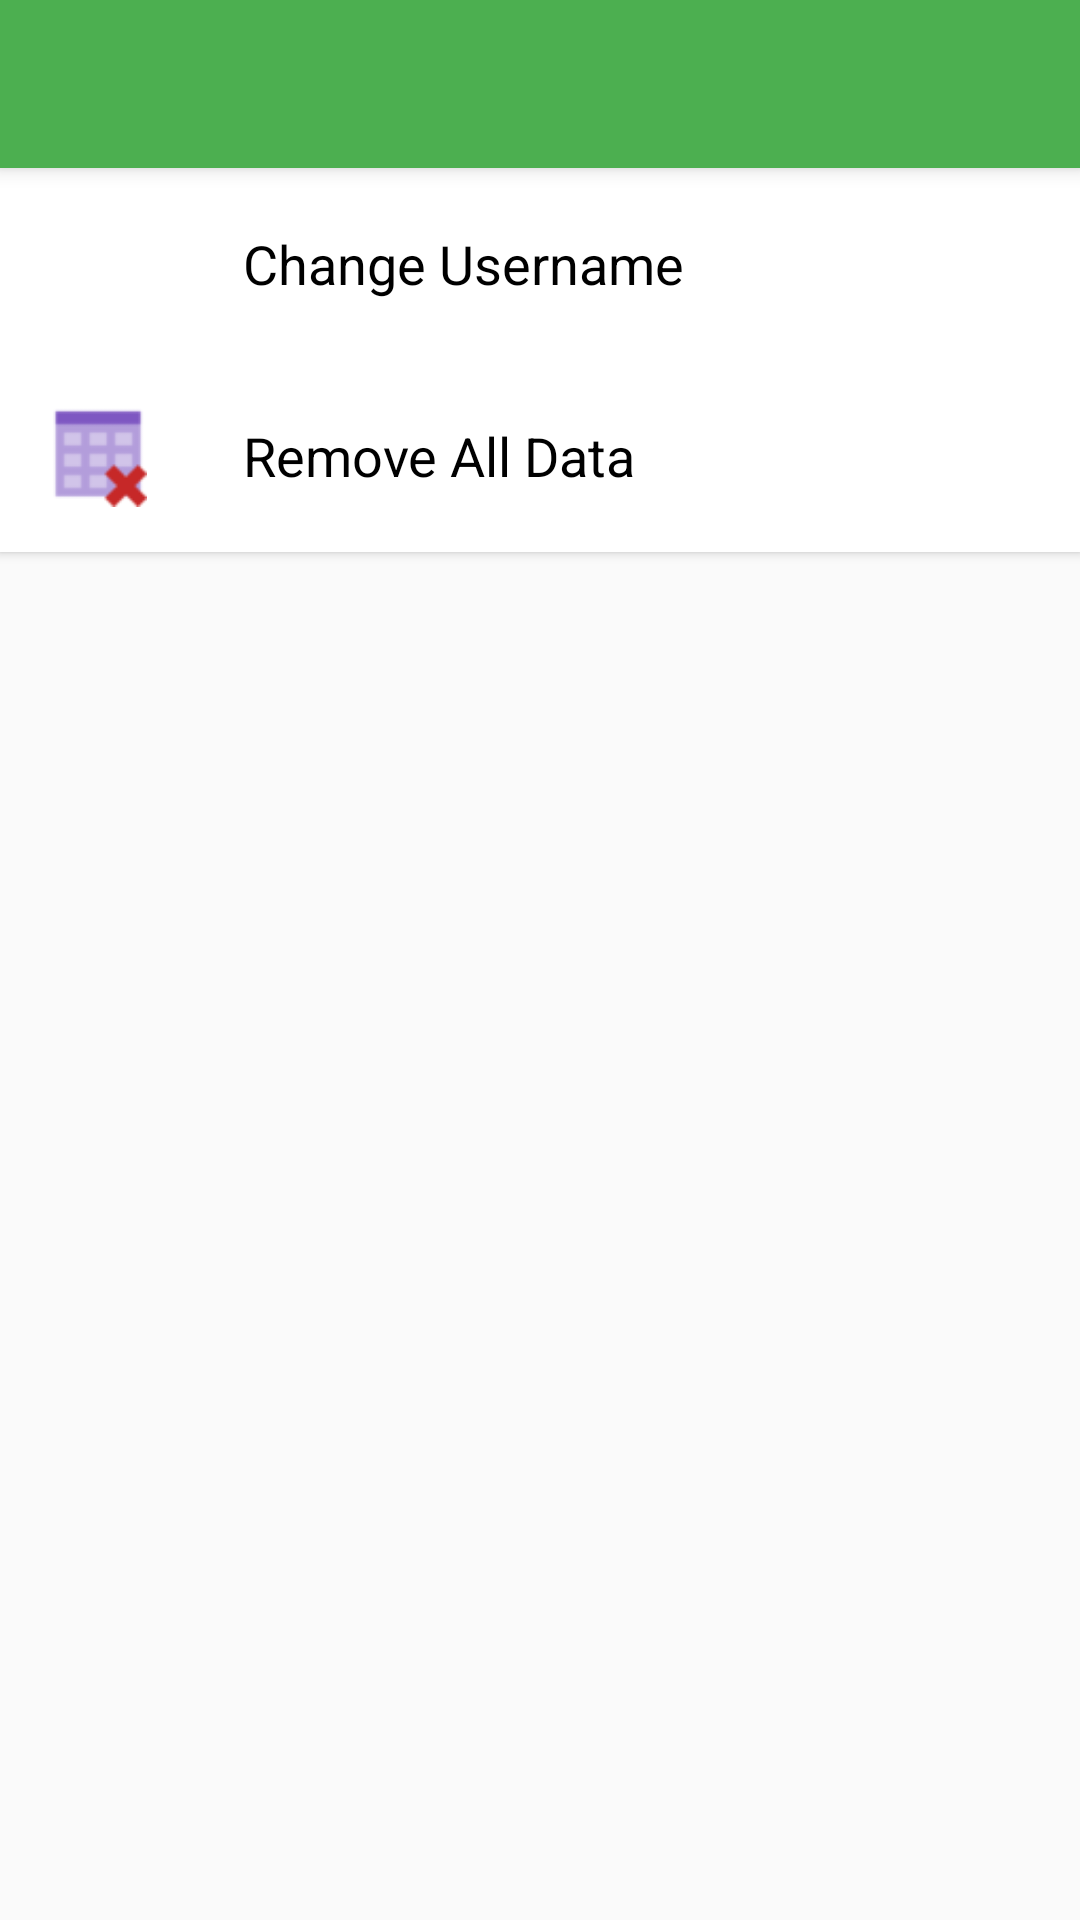

This screen was rendered from an Android layout file. Write that file and the resources it references.
<!-- AndroidManifest.xml: application theme AppTheme -->
<!-- res/layout/activity_settings.xml -->
<?xml version="1.0" encoding="utf-8"?>
<LinearLayout xmlns:android="http://schemas.android.com/apk/res/android"
    android:layout_width="match_parent"
    android:layout_height="match_parent"
    android:orientation="vertical">
    <include
        android:id="@+id/tool_bar"
        layout="@layout/tool_bar">
    </include>
    <android.support.design.widget.AppBarLayout
        android:layout_width="match_parent"
        android:layout_height="wrap_content"/>
    <android.support.v7.widget.CardView
        xmlns:card_view="http://schemas.android.com/apk/res-auto"
        card_view:cardCornerRadius="0dp"
        android:id="@+id/settings_user_card"
        android:layout_width="match_parent"
        android:layout_height="wrap_content"
        android:clickable="true"
        android:foreground="?android:attr/selectableItemBackground">
        <RelativeLayout
            android:layout_width="match_parent"
            android:layout_height="wrap_content"
            android:padding="15dp">
            <ImageView
                android:id="@+id/settings_user_photo"
                android:layout_width="34dp"
                android:layout_height="34dp"
                android:layout_alignParentLeft="true"
                android:layout_centerVertical="true"
                android:layout_marginRight="32dp"
                android:src="@drawable/change_user"/>
            <TextView
                android:id="@+id/settings_user_title"
                android:layout_width="wrap_content"
                android:layout_height="wrap_content"
                android:layout_toRightOf="@+id/settings_user_photo"
                android:layout_centerVertical="true"
                android:textSize="18sp"
                android:textColor="#000000"
                android:text="Change Username"/>
        </RelativeLayout>
    </android.support.v7.widget.CardView>
    <android.support.v7.widget.CardView
        xmlns:card_view="http://schemas.android.com/apk/res-auto"
        card_view:cardCornerRadius="0dp"
        android:id="@+id/settings_passcode_card"
        android:layout_width="match_parent"
        android:layout_height="wrap_content"
        android:clickable="true"
        android:foreground="?android:attr/selectableItemBackground"></android.support.v7.widget.CardView>
    <android.support.v7.widget.CardView
        xmlns:card_view="http://schemas.android.com/apk/res-auto"
        card_view:cardCornerRadius="0dp"
        android:id="@+id/settings_delete_card"
        android:layout_width="match_parent"
        android:layout_height="wrap_content"
        android:clickable="true"
        android:foreground="?android:attr/selectableItemBackground">
        <RelativeLayout
            android:layout_width="match_parent"
            android:layout_height="wrap_content"
            android:padding="15dp">
            <ImageView
                android:id="@+id/settings_delete_photo"
                android:layout_width="34dp"
                android:layout_height="34dp"
                android:layout_alignParentLeft="true"
                android:layout_centerVertical="true"
                android:layout_marginRight="32dp"
                android:src="@drawable/delete_all"/>
            <TextView
                android:id="@+id/settings_delete_title"
                android:layout_width="wrap_content"
                android:layout_height="wrap_content"
                android:layout_toRightOf="@+id/settings_delete_photo"
                android:layout_centerVertical="true"
                android:textSize="18sp"
                android:textColor="#000000"
                android:text="Remove All Data"/>
        </RelativeLayout>
    </android.support.v7.widget.CardView>
</LinearLayout>
<!-- res/layout/tool_bar.xml (included above) -->
<?xml version="1.0" encoding="utf-8"?>

<android.support.v7.widget.Toolbar
    xmlns:android="http://schemas.android.com/apk/res/android"
    xmlns:app="http://schemas.android.com/apk/res-auto"
    app:theme="@style/AppTheme.Toolbar"
    app:titleTextAppearance="@style/AppTheme.Toolbar.Title"
    android:layout_width="match_parent"
    android:layout_height="wrap_content"
    android:elevation="4dp"
    android:background="@color/colorPrimary">
</android.support.v7.widget.Toolbar>
<!-- resources referenced by this layout -->
<resources>
  <color name="colorPrimary">#4CAF50</color>
  <!-- drawable delete_all: png bitmap (drawable, 1439 bytes) -->
  <style name="AppTheme.Toolbar" parent="ThemeOverlay.AppCompat.ActionBar">
          
          <item name="colorControlNormal">@color/colorDefault</item>
      </style>
  <style name="AppTheme.Toolbar.Title" parent="TextAppearance.Widget.AppCompat.Toolbar.Title">
          
          <item name="android:textSize">@dimen/abc_text_size_title_material_toolbar</item>
          
          <item name="android:textColor">@color/colorDefault</item>
      </style>
  <style name="AppTheme" parent="Theme.AppCompat.Light.NoActionBar">
          
          <item name="colorPrimary">@color/colorPrimary</item>
          <item name="colorPrimaryDark">@color/colorPrimaryDark</item>
          <item name="colorAccent">@color/colorAccent</item>
          <item name="windowActionBar">false</item>
      </style>
  <color name="colorDefault">#FFFFFF</color>
  <color name="colorPrimaryDark">#388e3c</color>
  <color name="colorAccent">#8BC34A</color>
</resources>
